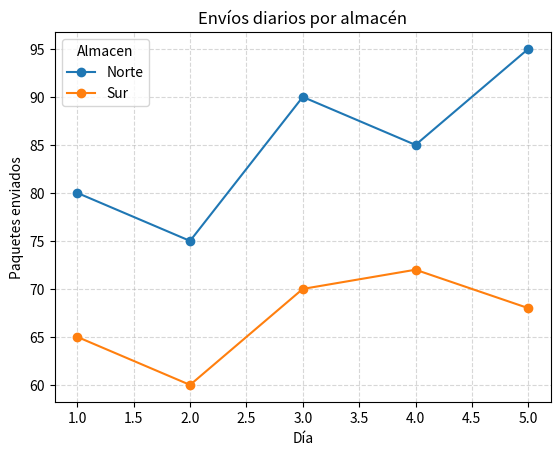
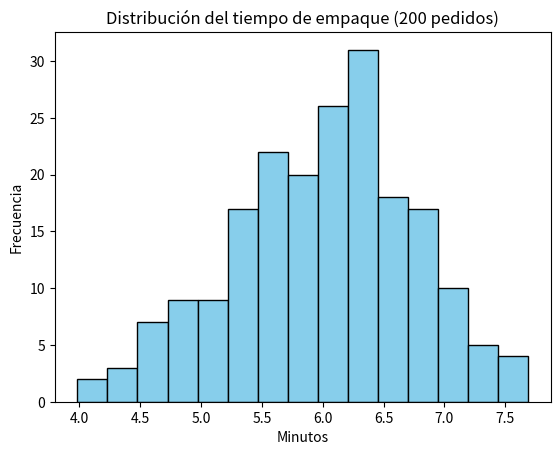
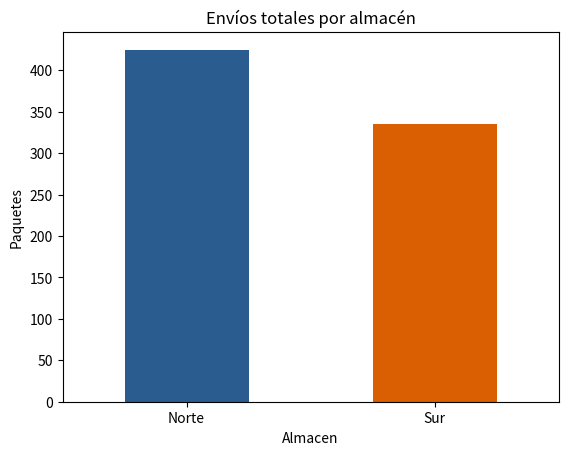

These charts were generated, in order, by the following Python code:
import numpy as np
import pandas as pd
import matplotlib.pyplot as plt

print("NumPy:", np.__version__)
print("Pandas:", pd.__version__)
print()

empaques = np.array([6.4, 5.1, 7.2, 5.8, 8.0, 4.9])

print("Arreglo de tiempos:", empaques)
print("Tipo de dato:", type(empaques))
print("Forma (shape):", empaques.shape)  # (6,) -> 6 elementos en una dimensión
segundos = empaques * 60
print("En segundos:", segundos)


print("Promedio:", empaques.mean())
print("Desviación estándar:", empaques.std())
print("Mínimo:", empaques.min())
print("Máximo:", empaques.max())
print("¿Superan 6 min?:", empaques > 6.0)
print("Tiempos mayores a 6 min:", empaques[empaques > 6.0])
print()

datos = {
    "Dia":          [1, 1, 2, 2, 3, 3, 4, 4, 5, 5],
    "Almacen":      ["Norte", "Sur", "Norte", "Sur", "Norte", "Sur", "Norte", "Sur", "Norte", "Sur"],
    "Enviados":     [80, 65, 75, 60, 90, 70, 85, 72, 95, 68],
    "Devueltos":    [4, 9, 3, 12, 5, 8, 2, 11, 4, 10],
    "Horas_turno":  [8, 8, 8, 8, 8, 8, 8, 8, 8, 8],
}

df = pd.DataFrame(datos)

df["Exitosos"] = df["Enviados"] - df["Devueltos"]
df["Pct_devolucion"] = (df["Devueltos"] / df["Enviados"] * 100).round(2)
df["Envios_por_hora"] = (df["Enviados"] / df["Horas_turno"]).round(2)

print("--- TABLA COMPLETA ---")
print(df)
print()
print("--- UNA COLUMNA ---")
print(df["Enviados"])

print("\n--- VARIAS COLUMNAS ---")
print(df[["Dia", "Almacen"]])

print("\n--- SOLO ALMACÉN SUR ---")
print(df[df["Almacen"] == "Sur"])

print("\n--- FILAS CON MÁS DE 10% DE DEVOLUCIÓN ---")
print(df[df["Pct_devolucion"] > 10])

print("\n--- LOS 3 DÍAS CON MAYOR % DE DEVOLUCIÓN ---")
print(df.sort_values("Pct_devolucion", ascending=False).head(3))
print()

tabla = df.pivot(index="Dia", columns="Almacen", values="Enviados")
tabla.plot(marker="o", title="Envíos diarios por almacén",
           xlabel="Día", ylabel="Paquetes enviados")
plt.grid(True, linestyle="--", alpha=0.5)
plt.show()

tiempos_empaque = np.random.normal(loc=6.0, scale=0.8, size=200)

plt.hist(tiempos_empaque, bins=15, color="skyblue", edgecolor="black")
plt.title("Distribución del tiempo de empaque (200 pedidos)")
plt.xlabel("Minutos")
plt.ylabel("Frecuencia")
plt.show()

resumen = df.groupby("Almacen")[["Enviados", "Devueltos"]].sum()
resumen["Pct_devolucion"] = (resumen["Devueltos"] / resumen["Enviados"] * 100).round(2)

print("--- RESUMEN POR ALMACÉN ---")
print(resumen)
print("\nAlmacén con mayor % de devoluciones:", resumen["Pct_devolucion"].idxmax())

resumen["Enviados"].plot(kind="bar", color=["#2b5c8f", "#d95f02"],
                         title="Envíos totales por almacén",
                         ylabel="Paquetes", rot=0)
plt.show()
